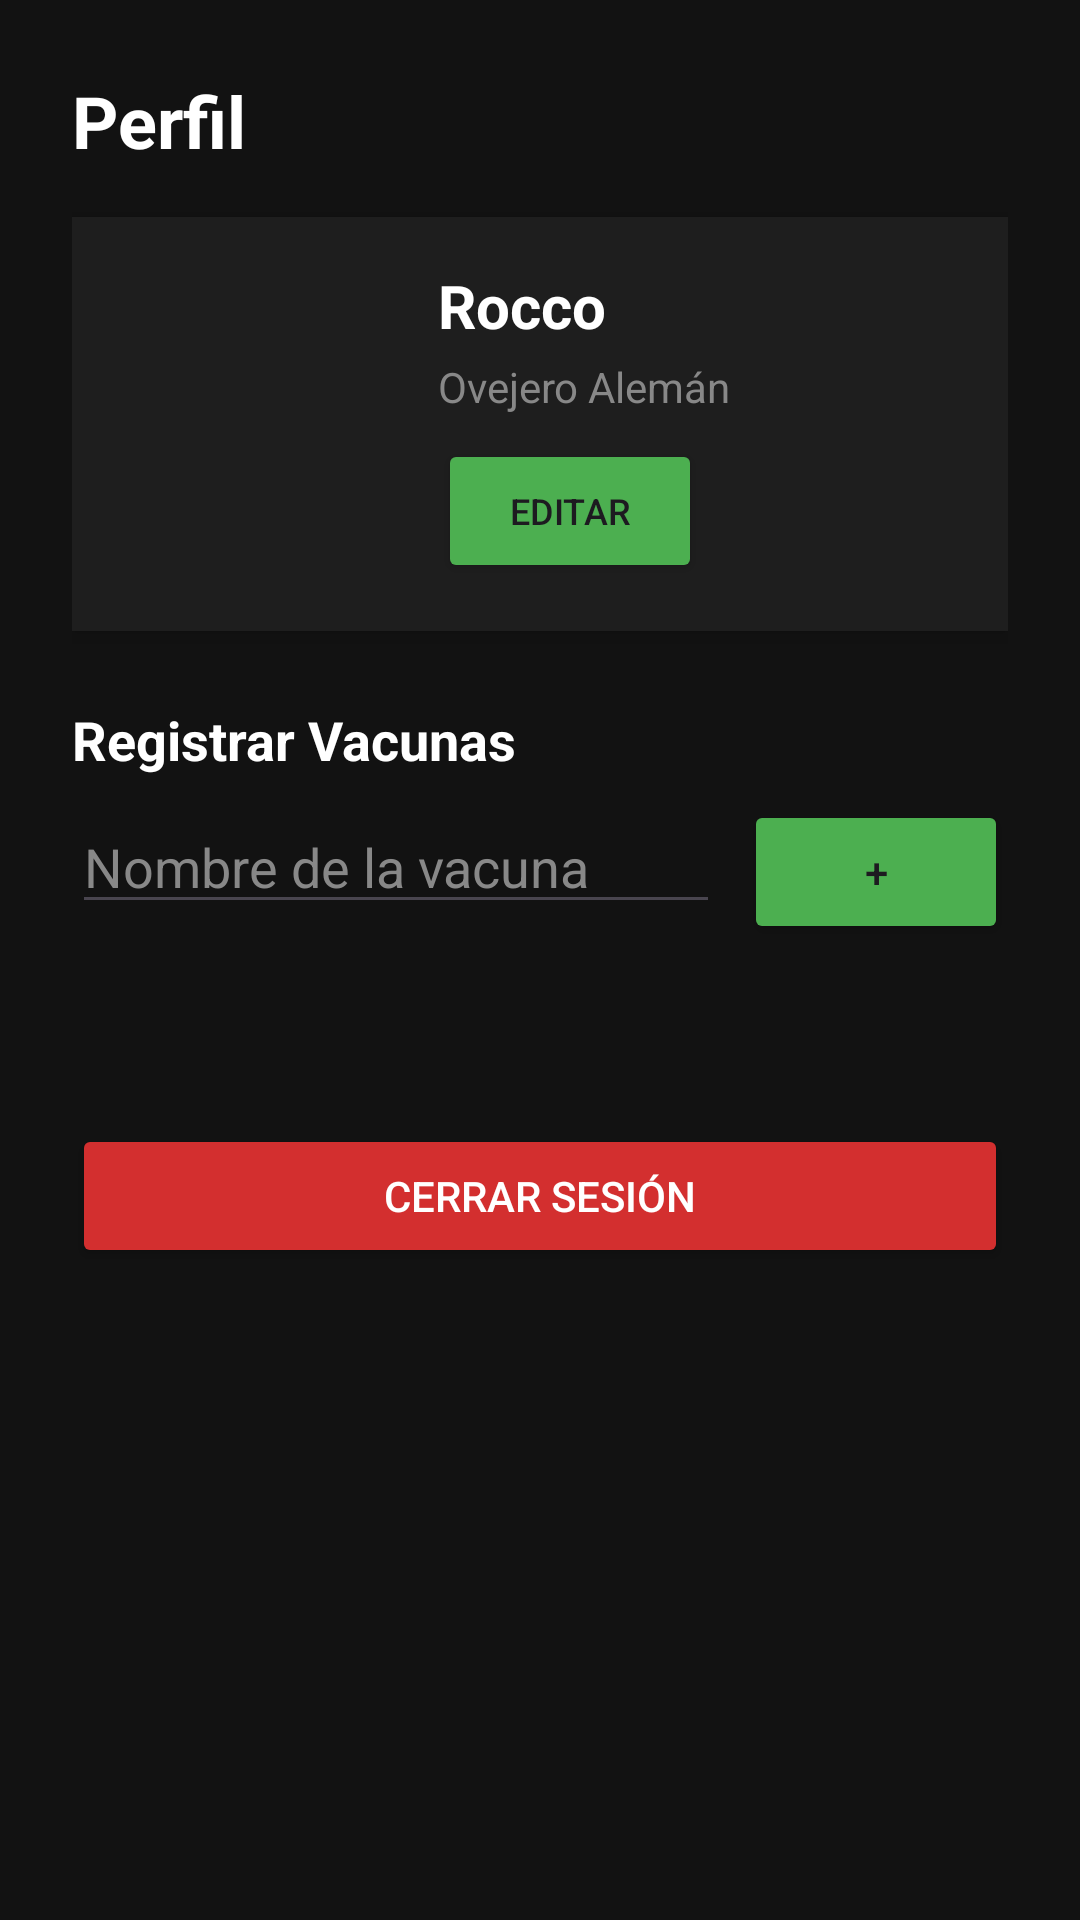

Reconstruct the res/layout file that produces this screen, plus the resources it refers to.
<!-- AndroidManifest.xml: application theme Theme.Parcial1amacn4avonoratotiago -->
<!-- res/layout/fragment_profile.xml -->
<?xml version="1.0" encoding="utf-8"?>
<ScrollView xmlns:android="http://schemas.android.com/apk/res/android"
    android:layout_width="match_parent"
    android:layout_height="match_parent"
    android:background="#121212">

    <LinearLayout
        android:layout_width="match_parent"
        android:layout_height="wrap_content"
        android:orientation="vertical"
        android:padding="24dp">

        <TextView
            android:layout_width="wrap_content"
            android:layout_height="wrap_content"
            android:text="@string/profile_section"
            android:textColor="@color/white"
            android:textSize="24sp"
            android:textStyle="bold"
            android:layout_marginBottom="16dp" />

        <LinearLayout
            android:layout_width="match_parent"
            android:layout_height="wrap_content"
            android:background="@color/card_bg"
            android:orientation="horizontal"
            android:padding="16dp"
            android:elevation="4dp"
            android:layout_marginBottom="24dp">

            <ImageView
                android:id="@+id/ivPetProfile"
                android:layout_width="90dp"
                android:layout_height="90dp"
                android:scaleType="centerCrop"
                android:src="@drawable/imagen"/>

            <LinearLayout
                android:layout_width="wrap_content"
                android:layout_height="wrap_content"
                android:orientation="vertical"
                android:layout_marginStart="16dp"
                android:layout_gravity="center">

                <TextView
                    android:id="@+id/tvPetName"
                    android:layout_width="wrap_content"
                    android:layout_height="wrap_content"
                    android:text="Rocco"
                    android:textColor="@color/white"
                    android:textSize="20sp"
                    android:textStyle="bold" />

                <TextView
                    android:id="@+id/tvPetBreed"
                    android:layout_width="wrap_content"
                    android:layout_height="wrap_content"
                    android:text="Ovejero Alemán"
                    android:textColor="@color/text_secondary"
                    android:textSize="14sp"
                    android:layout_marginTop="4dp" />

                <Button
                    android:id="@+id/btnEditProfile"
                    android:layout_width="wrap_content"
                    android:layout_height="wrap_content"
                    android:text="@string/btn_edit"
                    android:textSize="12sp"
                    android:backgroundTint="@color/pet_primary"
                    android:layout_marginTop="8dp" />
            </LinearLayout>
        </LinearLayout>

        <TextView
            android:layout_width="wrap_content"
            android:layout_height="wrap_content"
            android:text="@string/section_vaccines"
            android:textColor="@color/white"
            android:textSize="18sp"
            android:textStyle="bold"
            android:layout_marginBottom="8dp" />

        <LinearLayout
            android:layout_width="match_parent"
            android:layout_height="wrap_content"
            android:orientation="horizontal"
            android:layout_marginBottom="12dp">

            <EditText
                android:id="@+id/etVaccineName"
                android:layout_width="0dp"
                android:layout_height="wrap_content"
                android:layout_weight="1"
                android:hint="@string/hint_vaccine"
                android:textColor="@color/white"
                android:textColorHint="@color/text_secondary" />

            <Button
                android:id="@+id/btnAddVaccine"
                android:layout_width="wrap_content"
                android:layout_height="wrap_content"
                android:text="@string/btn_add_vaccine"
                android:backgroundTint="@color/pet_primary"
                android:layout_marginStart="8dp" />
        </LinearLayout>

        <LinearLayout
            android:id="@+id/containerVaccines"
            android:layout_width="match_parent"
            android:layout_height="wrap_content"
            android:orientation="vertical"
            android:layout_marginBottom="32dp" />

        <Button
            android:id="@+id/btnLogout"
            android:layout_width="match_parent"
            android:layout_height="wrap_content"
            android:text="CERRAR SESIÓN"
            android:backgroundTint="#D32F2F"
            android:textColor="@color/white"
            android:layout_marginTop="16dp" />

    </LinearLayout>
</ScrollView>
<!-- resources referenced by this layout -->
<resources>
  <color name="card_bg">#1E1E1E</color>
  <color name="pet_primary">#4CAF50</color>
  <color name="text_secondary">#888888</color>
  <color name="white">#FFFFFFFF</color>
  <string name="btn_add_vaccine">+</string>
  <string name="btn_edit">EDITAR</string>
  <string name="hint_vaccine">Nombre de la vacuna</string>
  <string name="profile_section">Perfil</string>
  <string name="section_vaccines">Registrar Vacunas</string>
  <style name="Theme.Parcial1amacn4avonoratotiago" parent="Base.Theme.Parcial1amacn4avonoratotiago" />
  <style name="Base.Theme.Parcial1amacn4avonoratotiago" parent="Theme.Material3.DayNight.NoActionBar">
          
          
      </style>
</resources>
